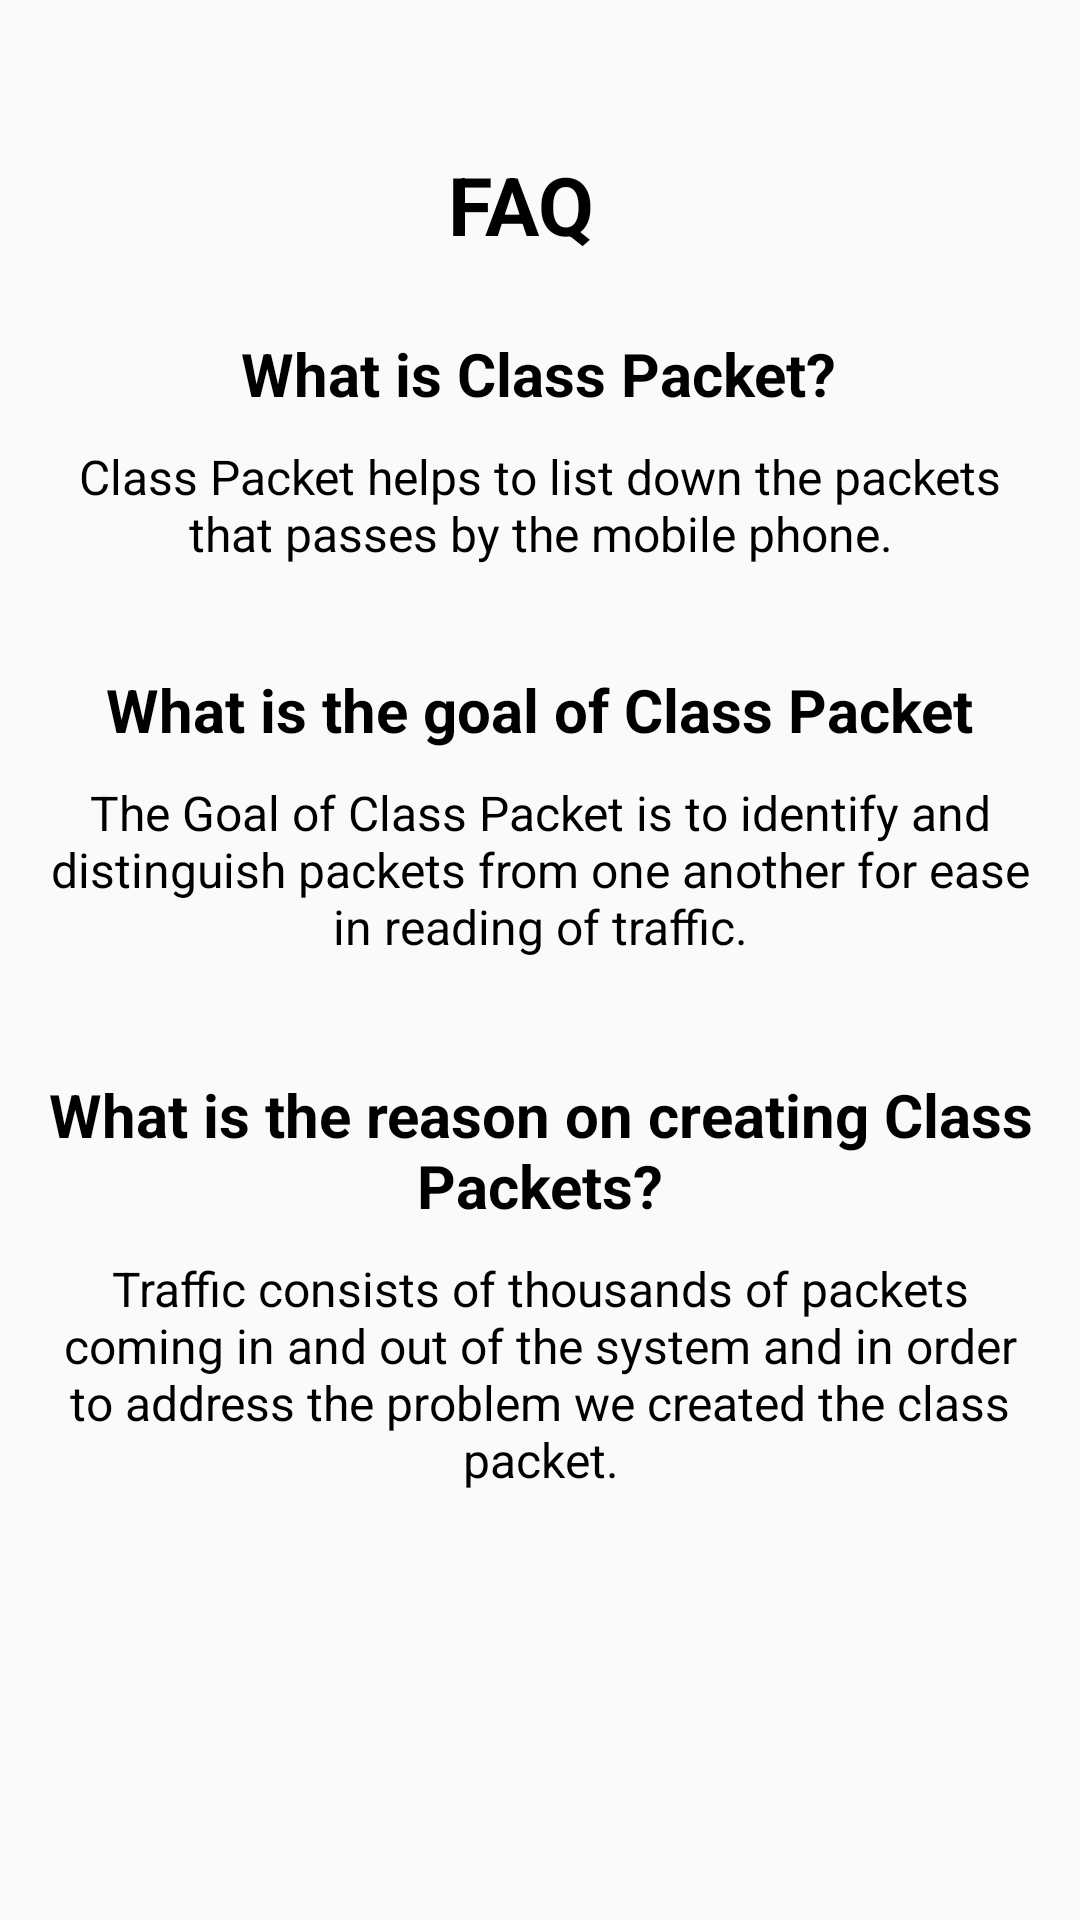

Here is an Android app screen rendered from its layout file. Give the layout XML and the strings, colors and styles it references.
<!-- AndroidManifest.xml: application theme Theme.ClassPacket -->
<!-- res/layout/fragment_faq.xml -->
<?xml version="1.0" encoding="utf-8"?>
<androidx.constraintlayout.widget.ConstraintLayout xmlns:android="http://schemas.android.com/apk/res/android"
    xmlns:app="http://schemas.android.com/apk/res-auto"
    xmlns:tools="http://schemas.android.com/tools"
    android:layout_width="match_parent"
    android:layout_height="match_parent">

    <TextView
        android:id="@+id/textView5"
        android:layout_width="wrap_content"
        android:layout_height="wrap_content"
        android:layout_marginStart="173dp"
        android:layout_marginTop="50dp"
        android:layout_marginEnd="174dp"
        android:text="FAQ"
        android:textColor="#000000"
        android:textSize="27sp"
        android:textStyle="bold"
        app:layout_constraintEnd_toEndOf="parent"
        app:layout_constraintHorizontal_bias="0.666"
        app:layout_constraintStart_toStartOf="parent"
        app:layout_constraintTop_toTopOf="parent"
        tools:ignore="MissingConstraints" />

    <TextView
        android:id="@+id/textView7"
        android:layout_width="wrap_content"
        android:layout_height="wrap_content"
        android:layout_marginTop="25dp"
        android:text="What is Class Packet?"
        android:textColor="#000000"
        android:textSize="20sp"
        android:textStyle="bold"
        app:layout_constraintEnd_toEndOf="parent"
        app:layout_constraintHorizontal_bias="0.497"
        app:layout_constraintStart_toStartOf="parent"
        app:layout_constraintTop_toBottomOf="@+id/textView5" />

    <TextView
        android:id="@+id/textView9"
        android:layout_width="wrap_content"
        android:layout_height="wrap_content"
        android:layout_marginTop="25dp"
        android:text="What is the goal of Class Packet"
        android:textColor="#000000"
        android:textSize="20sp"
        android:textStyle="bold"
        app:layout_constraintEnd_toEndOf="parent"
        app:layout_constraintStart_toStartOf="parent"
        app:layout_constraintTop_toBottomOf="@+id/textView8" />

    <TextView
        android:id="@+id/textView11"
        android:layout_width="354dp"
        android:layout_height="wrap_content"
        android:layout_marginTop="25dp"
        android:text="What is the reason on creating Class Packets?"
        android:textAlignment="center"
        android:textColor="#000000"
        android:textSize="20sp"
        android:textStyle="bold"
        app:layout_constraintEnd_toEndOf="parent"
        app:layout_constraintStart_toStartOf="parent"
        app:layout_constraintTop_toBottomOf="@+id/textView10" />

    <TextView
        android:id="@+id/textView8"
        android:layout_width="0dp"
        android:layout_height="50dp"
        android:layout_marginStart="16dp"
        android:layout_marginTop="10dp"
        android:layout_marginEnd="16dp"
        android:text="Class Packet helps to list down the packets that passes by the mobile phone."
        android:textAlignment="center"
        android:textColor="#000000"
        android:textSize="16sp"
        app:layout_constraintEnd_toEndOf="parent"
        app:layout_constraintStart_toStartOf="parent"
        app:layout_constraintTop_toBottomOf="@+id/textView7" />

    <TextView
        android:id="@+id/textView12"
        android:layout_width="0dp"
        android:layout_height="84dp"
        android:layout_marginStart="16dp"
        android:layout_marginTop="10dp"
        android:layout_marginEnd="16dp"
        android:text="Traffic consists of thousands of packets coming in and out of the system and in order to address the problem we created the class packet."
        android:textAlignment="center"
        android:textColor="#000000"
        android:textSize="16sp"
        app:layout_constraintEnd_toEndOf="parent"
        app:layout_constraintStart_toStartOf="parent"
        app:layout_constraintTop_toBottomOf="@+id/textView11" />

    <TextView
        android:id="@+id/textView10"
        android:layout_width="0dp"
        android:layout_height="73dp"
        android:layout_marginStart="16dp"
        android:layout_marginTop="10dp"
        android:layout_marginEnd="16dp"
        android:text="The Goal of Class Packet is to identify and distinguish packets from one another for ease in reading of traffic."
        android:textAlignment="center"
        android:textColor="#000000"
        android:textSize="16sp"
        app:layout_constraintEnd_toEndOf="parent"
        app:layout_constraintStart_toStartOf="parent"
        app:layout_constraintTop_toBottomOf="@+id/textView9" />

</androidx.constraintlayout.widget.ConstraintLayout>
<!-- resources referenced by this layout -->
<resources>
  <style name="Theme.ClassPacket" parent="android:Theme.Material.Light.NoActionBar" />
</resources>
